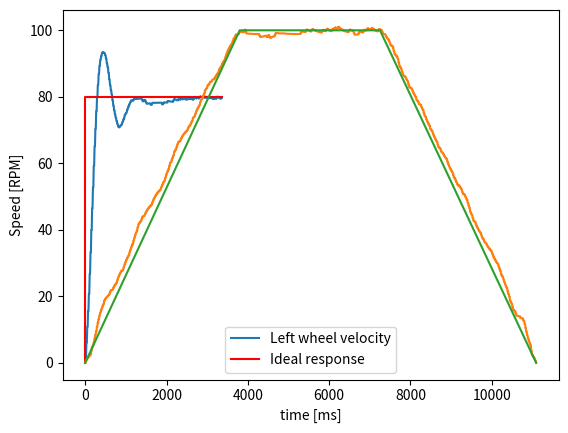

Generate this figure with matplotlib:
from matplotlib import pyplot as plt
import numpy as np


data_step_80 = [0.00,1.95,1.95,6.12,6.12,10.83,10.83,15.54,15.54,20.72,20.72,26.81,26.81,33.23,33.23,39.94,39.94,46.44,46.44,52.69,52.69,59.24,59.24,65.15,65.15,70.43,70.43,75.64,75.64,79.80,79.80,83.53,83.53,86.86,86.86,89.36,89.36,91.10,91.10,92.16,92.16,93.10,93.10,93.46,93.46,93.31,93.31,93.19,93.19,92.57,92.57,91.52,91.52,90.10,90.10,88.84,88.84,87.21,87.21,85.26,85.26,83.53,83.53,81.99,81.99,80.62,80.62,78.91,78.91,77.36,77.36,75.98,75.98,74.75,74.75,73.65,73.65,72.66,72.66,71.78,71.78,71.01,71.01,70.81,70.81,71.12,71.12,71.37,71.37,71.59,71.59,72.29,72.29,72.93,72.93,73.49,73.49,74.47,74.47,74.87,74.87,75.23,75.23,76.03,76.03,76.74,76.74,77.38,77.38,77.96,77.96,78.48,78.48,78.95,78.95,78.88,78.88,78.80,78.80,79.21,79.21,79.58,79.58,79.44,79.44,79.32,79.32,79.69,79.69,79.52,79.52,79.38,79.38,79.75,79.75,79.58,79.58,79.42,79.42,79.28,79.28,78.68,78.68,78.64,78.64,79.08,79.08,78.99,78.99,78.42,78.42,77.91,77.91,77.95,77.95,77.97,77.97,77.99,77.99,78.03,78.03,77.57,77.57,77.64,77.64,78.18,78.18,78.18,78.18,78.18,78.18,78.19,78.19,78.21,78.21,78.21,78.21,78.21,78.21,78.21,78.21,78.22,78.22,78.23,78.23,78.22,78.22,78.22,78.22,77.73,77.73,77.78,77.78,78.32,78.32,78.30,78.30,78.28,78.28,78.27,78.27,78.27,78.27,78.76,78.76,78.71,78.71,78.64,78.64,78.60,78.60,78.56,78.56,78.53,78.53,78.49,78.49,78.94,78.94,79.36,79.36,79.24,79.24,79.12,79.12,79.01,79.01,78.92,78.92,79.33,79.33,79.21,79.21,79.10,79.10,79.48,79.48,79.34,79.34,79.22,79.22,79.61,79.61,79.46,79.46,79.32,79.32,79.21,79.21,79.11,79.11,79.52,79.52,79.38,79.38,79.25,79.25,79.62,79.62,79.47,79.47,79.34,79.34,79.22,79.22,79.11,79.11,79.50,79.50,79.86,79.86,79.68,79.68,79.51,79.51,79.83,79.83,79.65,79.65,79.49,79.49,79.83,79.83,80.14,80.14,79.93,79.93,79.76,79.76,80.08,80.08,79.88,79.88,79.70,79.70,80.03,80.03,79.85,79.85,79.67,79.67,80.00,80.00,79.79,79.79,79.62,79.62,79.96,79.96,79.76,79.76,79.59,79.59,79.43,79.43,79.30,79.30,79.67,79.67,79.53,79.53,79.38,79.38,79.74,79.74,80.06,80.06,79.86,79.86,79.70,79.70,79.54,79.54,79.40,79.40,79.77,79.77]
longueurList_step80 = len(data_step_80)
temps = np.arange(longueurList_step80)
temps = temps * 10

data_velocity_profile = [0.00,0.48,0.48,0.48,0.48,0.90,0.90,0.90,0.90,1.28,1.28,1.28,1.28,1.62,1.62,1.62,1.62,1.93,1.93,1.93,1.93,2.20,2.20,2.20,2.20,2.45,2.45,2.45,2.45,3.62,3.62,3.62,3.62,4.67,4.67,4.67,4.67,5.13,5.13,5.13,5.13,6.02,6.02,6.02,6.02,7.29,7.29,7.29,7.29,8.42,8.42,8.42,8.42,9.43,9.43,9.43,9.43,10.81,10.81,10.81,10.81,12.05,12.05,12.05,12.05,13.16,13.16,13.16,13.16,14.14,14.14,14.14,14.14,15.02,15.02,15.02,15.02,15.81,15.81,15.81,15.81,16.52,16.52,16.52,16.52,17.16,17.16,17.16,17.16,17.72,17.72,17.72,17.72,18.69,18.69,18.69,18.69,19.10,19.10,19.10,19.10,19.46,19.46,19.46,19.46,19.77,19.77,19.77,19.77,20.05,20.05,20.05,20.05,20.31,20.31,20.31,20.31,20.54,20.54,20.54,20.54,21.22,21.22,21.22,21.22,21.82,21.82,21.82,21.82,21.88,21.88,21.88,21.88,21.94,21.94,21.94,21.94,22.47,22.47,22.47,22.47,22.95,22.95,22.95,22.95,23.37,23.37,23.37,23.37,23.74,23.74,23.74,23.74,24.09,24.09,24.09,24.09,24.87,24.87,24.87,24.87,25.57,25.57,25.57,25.57,26.19,26.19,26.19,26.19,26.75,26.75,26.75,26.75,27.24,27.24,27.24,27.24,27.69,27.69,27.69,27.69,27.62,27.62,27.62,27.62,28.02,28.02,28.02,28.02,28.86,28.86,28.86,28.86,29.62,29.62,29.62,29.62,30.30,30.30,30.30,30.30,30.90,30.90,30.90,30.90,31.43,31.43,31.43,31.43,31.91,31.91,31.91,31.91,32.34,32.34,32.34,32.34,33.20,33.20,33.20,33.20,33.96,33.96,33.96,33.96,34.65,34.65,34.65,34.65,35.27,35.27,35.27,35.27,35.82,35.82,35.82,35.82,36.78,36.78,36.78,36.78,37.64,37.64,37.64,37.64,38.41,38.41,38.41,38.41,39.09,39.09,39.09,39.09,39.71,39.71,39.71,39.71,40.73,40.73,40.73,40.73,41.65,41.65,41.65,41.65,41.99,41.99,41.99,41.99,42.32,42.32,42.32,42.32,42.61,42.61,42.61,42.61,43.33,43.33,43.33,43.33,43.97,43.97,43.97,43.97,44.08,44.08,44.08,44.08,44.17,44.17,44.17,44.17,44.74,44.74,44.74,44.74,45.24,45.24,45.24,45.24,45.67,45.67,45.67,45.67,46.08,46.08,46.08,46.08,46.43,46.43,46.43,46.43,46.74,46.74,46.74,46.74,47.02,47.02,47.02,47.02,47.27,47.27,47.27,47.27,47.50,47.50,47.50,47.50,48.18,48.18,48.18,48.18,48.80,48.80,48.80,48.80,49.34,49.34,49.34,49.34,49.81,49.81,49.81,49.81,50.25,50.25,50.25,50.25,50.65,50.65,50.65,50.65,51.00,51.00,51.00,51.00,51.30,51.30,51.30,51.30,51.58,51.58,51.58,51.58,51.85,51.85,51.85,51.85,52.08,52.08,52.08,52.08,52.75,52.75,52.75,52.75,53.34,53.34,53.34,53.34,53.89,53.89,53.89,53.89,54.38,54.38,54.38,54.38,54.80,54.80,54.80,54.80,55.65,55.65,55.65,55.65,56.41,56.41,56.41,56.41,57.11,57.11,57.11,57.11,57.73,57.73,57.73,57.73,58.28,58.28,58.28,58.28,59.24,59.24,59.24,59.24,60.09,60.09,60.09,60.09,60.39,60.39,60.39,60.39,61.13,61.13,61.13,61.13,61.79,61.79,61.79,61.79,62.38,62.38,62.38,62.38,63.41,63.41,63.41,63.41,63.84,63.84,63.84,63.84,64.21,64.21,64.21,64.21,65.03,65.03,65.03,65.03,65.76,65.76,65.76,65.76,66.43,66.43,66.43,66.43,66.54,66.54,66.54,66.54,66.64,66.64,66.64,66.64,67.20,67.20,67.20,67.20,67.70,67.70,67.70,67.70,68.14,68.14,68.14,68.14,68.53,68.53,68.53,68.53,68.87,68.87,68.87,68.87,69.17,69.17,69.17,69.17,69.44,69.44,69.44,69.44,69.69,69.69,69.69,69.69,69.92,69.92,69.92,69.92,70.58,70.58,70.58,70.58,71.16,71.16,71.16,71.16,71.24,71.24,71.24,71.24,71.80,71.80,71.80,71.80,72.29,72.29,72.29,72.29,72.72,72.72,72.72,72.72,73.59,73.59,73.59,73.59,73.92,73.92,73.92,73.92,74.18,74.18,74.18,74.18,74.90,74.90,74.90,74.90,75.55,75.55,75.55,75.55,76.11,76.11,76.11,76.11,76.62,76.62,76.62,76.62,77.08,77.08,77.08,77.08,77.49,77.49,77.49,77.49,78.34,78.34,78.34,78.34,79.10,79.10,79.10,79.10,79.31,79.31,79.31,79.31,79.97,79.97,79.97,79.97,80.55,80.55,80.55,80.55,81.04,81.04,81.04,81.04,81.96,81.96,81.96,81.96,82.34,82.34,82.34,82.34,82.66,82.66,82.66,82.66,83.41,83.41,83.41,83.41,83.61,83.61,83.61,83.61,83.82,83.82,83.82,83.82,84.47,84.47,84.47,84.47,84.57,84.57,84.57,84.57,84.65,84.65,84.65,84.65,85.20,85.20,85.20,85.20,85.23,85.23,85.23,85.23,85.27,85.27,85.27,85.27,85.78,85.78,85.78,85.78,86.21,86.21,86.21,86.21,86.60,86.60,86.60,86.60,86.95,86.95,86.95,86.95,87.26,87.26,87.26,87.26,88.01,88.01,88.01,88.01,88.67,88.67,88.67,88.67,88.79,88.79,88.79,88.79,89.37,89.37,89.37,89.37,89.90,89.90,89.90,89.90,90.36,90.36,90.36,90.36,90.75,90.75,90.75,90.75,91.13,91.13,91.13,91.13,91.95,91.95,91.95,91.95,92.67,92.67,92.67,92.67,93.32,93.32,93.32,93.32,93.91,93.91,93.91,93.91,94.44,94.44,94.44,94.44,94.90,94.90,94.90,94.90,95.32,95.32,95.32,95.32,95.69,95.69,95.69,95.69,96.01,96.01,96.01,96.01,96.78,96.78,96.78,96.78,97.49,97.49,97.49,97.49,97.64,97.64,97.64,97.64,98.24,98.24,98.24,98.24,98.77,98.77,98.77,98.77,98.78,98.78,98.78,98.78,98.82,98.82,98.82,98.82,98.84,98.84,98.84,98.84,99.31,99.31,99.31,99.31,99.73,99.73,99.73,99.73,99.63,99.63,99.63,99.63,99.55,99.55,99.55,99.55,99.46,99.46,99.46,99.46,99.38,99.38,99.38,99.38,99.82,99.82,99.82,99.82,100.21,100.21,100.21,100.21,99.60,99.60,99.60,99.60,99.04,99.04,99.04,99.04,99.01,99.01,99.01,99.01,99.00,99.00,99.00,99.00,98.98,98.98,98.98,98.98,98.97,98.97,98.97,98.97,98.96,98.96,98.96,98.96,98.94,98.94,98.94,98.94,98.92,98.92,98.92,98.92,98.91,98.91,98.91,98.91,98.89,98.89,98.89,98.89,98.86,98.86,98.86,98.86,98.86,98.86,98.86,98.86,98.88,98.88,98.88,98.88,98.88,98.88,98.88,98.88,98.85,98.85,98.85,98.85,98.84,98.84,98.84,98.84,98.38,98.38,98.38,98.38,97.95,97.95,97.95,97.95,98.04,98.04,98.04,98.04,98.09,98.09,98.09,98.09,98.14,98.14,98.14,98.14,98.20,98.20,98.20,98.20,98.29,98.29,98.29,98.29,98.35,98.35,98.35,98.35,98.38,98.38,98.38,98.38,97.94,97.94,97.94,97.94,98.05,98.05,98.05,98.05,98.60,98.60,98.60,98.60,98.14,98.14,98.14,98.14,97.73,97.73,97.73,97.73,97.84,97.84,97.84,97.84,97.95,97.95,97.95,97.95,98.05,98.05,98.05,98.05,98.13,98.13,98.13,98.13,98.17,98.17,98.17,98.17,98.71,98.71,98.71,98.71,99.22,99.22,99.22,99.22,99.19,99.19,99.19,99.19,99.15,99.15,99.15,99.15,99.12,99.12,99.12,99.12,99.10,99.10,99.10,99.10,99.11,99.11,99.11,99.11,99.12,99.12,99.12,99.12,99.11,99.11,99.11,99.11,99.08,99.08,99.08,99.08,99.07,99.07,99.07,99.07,99.06,99.06,99.06,99.06,99.05,99.05,99.05,99.05,99.01,99.01,99.01,99.01,98.97,98.97,98.97,98.97,98.96,98.96,98.96,98.96,98.94,98.94,98.94,98.94,98.92,98.92,98.92,98.92,98.91,98.91,98.91,98.91,98.92,98.92,98.92,98.92,98.92,98.92,98.92,98.92,98.91,98.91,98.91,98.91,98.88,98.88,98.88,98.88,98.86,98.86,98.86,98.86,98.87,98.87,98.87,98.87,98.87,98.87,98.87,98.87,98.88,98.88,98.88,98.88,98.87,98.87,98.87,98.87,98.87,98.87,98.87,98.87,98.89,98.89,98.89,98.89,98.92,98.92,98.92,98.92,98.94,98.94,98.94,98.94,99.41,99.41,99.41,99.41,99.83,99.83,99.83,99.83,99.73,99.73,99.73,99.73,99.63,99.63,99.63,99.63,99.54,99.54,99.54,99.54,99.46,99.46,99.46,99.46,99.87,99.87,99.87,99.87,100.24,100.24,100.24,100.24,100.11,100.11,100.11,100.11,99.97,99.97,99.97,99.97,99.85,99.85,99.85,99.85,99.75,99.75,99.75,99.75,99.65,99.65,99.65,99.65,100.05,100.05,100.05,100.05,100.41,100.41,100.41,100.41,100.23,100.23,100.23,100.23,100.10,100.10,100.10,100.10,99.99,99.99,99.99,99.99,99.89,99.89,99.89,99.89,99.77,99.77,99.77,99.77,99.65,99.65,99.65,99.65,99.58,99.58,99.58,99.58,99.53,99.53,99.53,99.53,99.44,99.44,99.44,99.44,99.35,99.35,99.35,99.35,99.32,99.32,99.32,99.32,99.77,99.77,99.77,99.77,100.15,100.15,100.15,100.15,100.00,100.00,100.00,100.00,99.86,99.86,99.86,99.86,99.77,99.77,99.77,99.77,100.15,100.15,100.15,100.15,100.48,100.48,100.48,100.48,100.27,100.27,100.27,100.27,100.07,100.07,100.07,100.07,99.93,99.93,99.93,99.93,99.83,99.83,99.83,99.83,99.75,99.75,99.75,99.75,100.12,100.12,100.12,100.12,100.45,100.45,100.45,100.45,100.27,100.27,100.27,100.27,100.61,100.61,100.61,100.61,100.89,100.89,100.89,100.89,100.65,100.65,100.65,100.65,100.46,100.46,100.46,100.46,100.79,100.79,100.79,100.79,101.06,101.06,101.06,101.06,100.81,100.81,100.81,100.81,100.59,100.59,100.59,100.59,100.39,100.39,100.39,100.39,100.23,100.23,100.23,100.23,100.10,100.10,100.10,100.10,99.96,99.96,99.96,99.96,99.82,99.82,99.82,99.82,99.72,99.72,99.72,99.72,99.64,99.64,99.64,99.64,99.58,99.58,99.58,99.58,99.50,99.50,99.50,99.50,99.43,99.43,99.43,99.43,99.86,99.86,99.86,99.86,100.24,100.24,100.24,100.24,100.12,100.12,100.12,100.12,99.99,99.99,99.99,99.99,99.87,99.87,99.87,99.87,99.77,99.77,99.77,99.77,99.21,99.21,99.21,99.21,98.68,98.68,98.68,98.68,98.68,98.68,98.68,98.68,98.70,98.70,98.70,98.70,98.74,98.74,98.74,98.74,98.77,98.77,98.77,98.77,99.24,99.24,99.24,99.24,99.65,99.65,99.65,99.65,99.56,99.56,99.56,99.56,99.49,99.49,99.49,99.49,99.42,99.42,99.42,99.42,99.34,99.34,99.34,99.34,99.77,99.77,99.77,99.77,100.17,100.17,100.17,100.17,100.06,100.06,100.06,100.06,99.94,99.94,99.94,99.94,100.29,100.29,100.29,100.29,100.63,100.63,100.63,100.63,100.44,100.44,100.44,100.44,100.26,100.26,100.26,100.26,100.08,100.08,100.08,100.08,100.40,100.40,100.40,100.40,100.73,100.73,100.73,100.73,100.55,100.55,100.55,100.55,100.37,100.37,100.37,100.37,100.19,100.19,100.19,100.19,100.03,100.03,100.03,100.03,99.90,99.90,99.90,99.90,99.79,99.79,99.79,99.79,99.67,99.67,99.67,99.67,100.05,100.05,100.05,100.05,100.40,100.40,100.40,100.40,100.24,100.24,100.24,100.24,100.11,100.11,100.11,100.11,99.99,99.99,99.99,99.99,99.40,99.40,99.40,99.40,98.86,98.86,98.86,98.86,98.86,98.86,98.86,98.86,98.86,98.86,98.86,98.86,98.38,98.38,98.38,98.38,97.96,97.96,97.96,97.96,97.59,97.59,97.59,97.59,97.26,97.26,97.26,97.26,96.96,96.96,96.96,96.96,96.21,96.21,96.21,96.21,95.54,95.54,95.54,95.54,95.43,95.43,95.43,95.43,95.34,95.34,95.34,95.34,94.78,94.78,94.78,94.78,93.79,93.79,93.79,93.79,92.90,92.90,92.90,92.90,92.59,92.59,92.59,92.59,92.31,92.31,92.31,92.31,92.07,92.07,92.07,92.07,91.38,91.38,91.38,91.38,90.29,90.29,90.29,90.29,89.29,89.29,89.29,89.29,88.88,88.88,88.88,88.88,88.49,88.49,88.49,88.49,87.64,87.64,87.64,87.64,86.93,86.93,86.93,86.93,86.31,86.31,86.31,86.31,86.22,86.22,86.22,86.22,86.11,86.11,86.11,86.11,85.56,85.56,85.56,85.56,85.07,85.07,85.07,85.07,84.63,84.63,84.63,84.63,83.76,83.76,83.76,83.76,82.98,82.98,82.98,82.98,82.77,82.77,82.77,82.77,82.59,82.59,82.59,82.59,82.44,82.44,82.44,82.44,81.82,81.82,81.82,81.82,81.25,81.25,81.25,81.25,80.75,80.75,80.75,80.75,80.30,80.30,80.30,80.30,79.90,79.90,79.90,79.90,79.07,79.07,79.07,79.07,78.78,78.78,78.78,78.78,78.53,78.53,78.53,78.53,77.84,77.84,77.84,77.84,77.71,77.71,77.71,77.71,77.57,77.57,77.57,77.57,76.97,76.97,76.97,76.97,76.45,76.45,76.45,76.45,75.99,75.99,75.99,75.99,75.09,75.09,75.09,75.09,74.28,74.28,74.28,74.28,74.01,74.01,74.01,74.01,73.31,73.31,73.31,73.31,72.69,72.69,72.69,72.69,72.14,72.14,72.14,72.14,71.65,71.65,71.65,71.65,71.21,71.21,71.21,71.21,70.34,70.34,70.34,70.34,70.03,70.03,70.03,70.03,69.77,69.77,69.77,69.77,69.04,69.04,69.04,69.04,68.39,68.39,68.39,68.39,67.82,67.82,67.82,67.82,67.32,67.32,67.32,67.32,66.86,66.86,66.86,66.86,66.44,66.44,66.44,66.44,65.59,65.59,65.59,65.59,64.84,64.84,64.84,64.84,64.65,64.65,64.65,64.65,64.45,64.45,64.45,64.45,63.81,63.81,63.81,63.81,63.26,63.26,63.26,63.26,63.23,63.23,63.23,63.23,62.74,62.74,62.74,62.74,62.28,62.28,62.28,62.28,61.88,61.88,61.88,61.88,61.53,61.53,61.53,61.53,61.22,61.22,61.22,61.22,60.45,60.45,60.45,60.45,59.76,59.76,59.76,59.76,59.14,59.14,59.14,59.14,58.59,58.59,58.59,58.59,58.11,58.11,58.11,58.11,57.68,57.68,57.68,57.68,57.29,57.29,57.29,57.29,56.46,56.46,56.46,56.46,55.72,55.72,55.72,55.72,55.54,55.54,55.54,55.54,54.89,54.89,54.89,54.89,54.31,54.31,54.31,54.31,53.80,53.80,53.80,53.80,53.34,53.34,53.34,53.34,53.42,53.42,53.42,53.42,53.00,53.00,53.00,53.00,52.62,52.62,52.62,52.62,52.29,52.29,52.29,52.29,51.53,51.53,51.53,51.53,50.85,50.85,50.85,50.85,50.71,50.71,50.71,50.71,50.57,50.57,50.57,50.57,49.98,49.98,49.98,49.98,49.46,49.46,49.46,49.46,49.00,49.00,49.00,49.00,48.10,48.10,48.10,48.10,47.30,47.30,47.30,47.30,46.58,46.58,46.58,46.58,45.46,45.46,45.46,45.46,44.94,44.94,44.94,44.94,44.46,44.46,44.46,44.46,43.57,43.57,43.57,43.57,42.78,42.78,42.78,42.78,42.55,42.55,42.55,42.55,42.33,42.33,42.33,42.33,41.65,41.65,41.65,41.65,41.06,41.06,41.06,41.06,40.53,40.53,40.53,40.53,40.06,40.06,40.06,40.06,39.63,39.63,39.63,39.63,39.25,39.25,39.25,39.25,38.91,38.91,38.91,38.91,38.13,38.13,38.13,38.13,37.43,37.43,37.43,37.43,37.28,37.28,37.28,37.28,36.66,36.66,36.66,36.66,36.12,36.12,36.12,36.12,36.11,36.11,36.11,36.11,35.62,35.62,35.62,35.62,35.18,35.18,35.18,35.18,34.78,34.78,34.78,34.78,34.43,34.43,34.43,34.43,34.12,34.12,34.12,34.12,33.84,33.84,33.84,33.84,33.59,33.59,33.59,33.59,32.89,32.89,32.89,32.89,32.27,32.27,32.27,32.27,31.72,31.72,31.72,31.72,31.21,31.21,31.21,31.21,30.76,30.76,30.76,30.76,30.36,30.36,30.36,30.36,30.01,30.01,30.01,30.01,29.69,29.69,29.69,29.69,28.93,28.93,28.93,28.93,28.24,28.24,28.24,28.24,27.63,27.63,27.63,27.63,26.61,26.61,26.61,26.61,26.18,26.18,26.18,26.18,25.79,25.79,25.79,25.79,24.97,24.97,24.97,24.97,24.23,24.23,24.23,24.23,23.57,23.57,23.57,23.57,22.98,22.98,22.98,22.98,22.45,22.45,22.45,22.45,21.50,21.50,21.50,21.50,20.65,20.65,20.65,20.65,19.90,19.90,19.90,19.90,18.74,18.74,18.74,18.74,18.19,18.19,18.19,18.19,17.69,17.69,17.69,17.69,16.77,16.77,16.77,16.77,15.95,15.95,15.95,15.95,15.69,15.69,15.69,15.69,15.46,15.46,15.46,15.46,14.77,14.77,14.77,14.77,14.16,14.16,14.16,14.16,14.09,14.09,14.09,14.09,14.04,14.04,14.04,14.04,13.98,13.98,13.98,13.98,13.93,13.93,13.93,13.93,13.41,13.41,13.41,13.41,13.42,13.42,13.42,13.42,13.43,13.43,13.43,13.43,12.96,12.96,12.96,12.96,12.54,12.54,12.54,12.54,11.69,11.69,11.69,11.69,10.45,10.45,10.45,10.45,9.34,9.34,9.34,9.34,8.35,8.35,8.35,8.35,7.47,7.47,7.47,7.47,6.67,6.67,6.67,6.67,5.97,5.97,5.97,5.97,5.33,5.33,5.33,5.33,4.77,3.63,3.63,3.63,2.51,2.51,2.51,2.18,2.18,2.18,1.91,1.91,1.91,1.64,1.64,1.64,1.33,1.33,1.33,0.88,0.88,0.88,0.47,0.47,0.47,0.00]
longueurList_profile = len(data_velocity_profile)
temps2 = np.arange(longueurList_profile)
temps2 = temps2 * 5

# FIRST PLOT: STEP
plt.plot(temps, data_step_80)

plt.xlabel("time [ms]")
plt.ylabel("Speed [RPM]")

x_step = np.array([0,longueurList_step80*10])
y_step = np.array([0,80])
plt.step(x_step, y_step, 'r', where='pre')

plt.legend(["Left wheel velocity","Step"],loc="lower right")

plt.show()

# SECOND PLOT: VELOCITY PROFILE
plt.plot(temps2, data_velocity_profile)

plt.xlabel("time [ms]")
plt.ylabel("Speed [RPM]")

# Ideal profiles:
x_ideal = np.array([0,3800, 7250, 11090])
y_ideal = np.array([0,100,100,0])

plt.plot(x_ideal,y_ideal)
plt.legend(["Left wheel velocity","Ideal response"],loc="lower center")


plt.show()